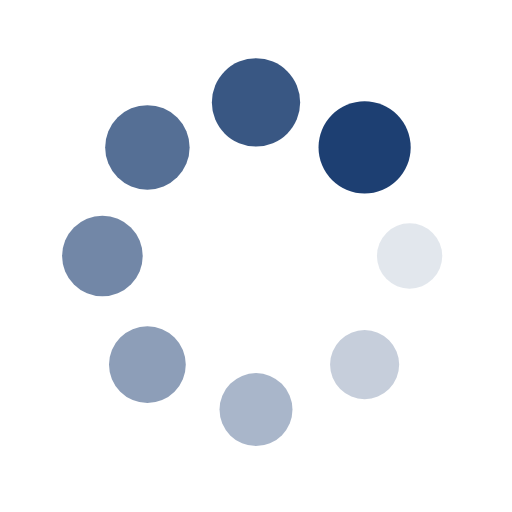
t = 0.00 s
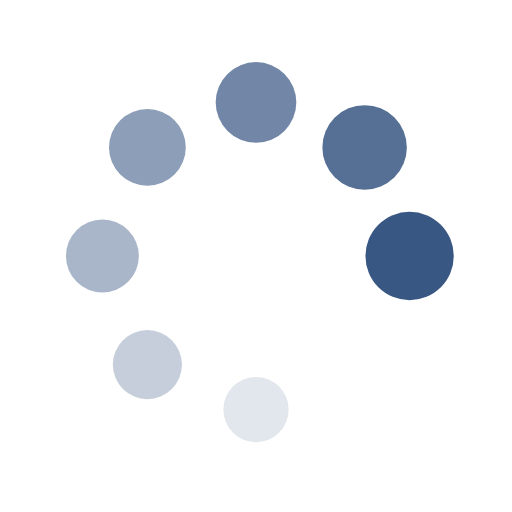
t = 0.26 s
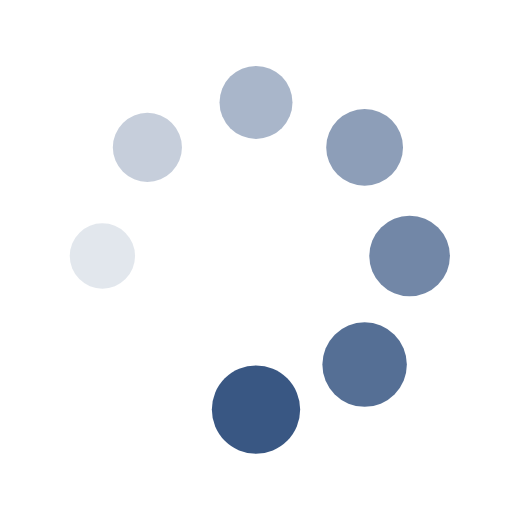
t = 0.51 s
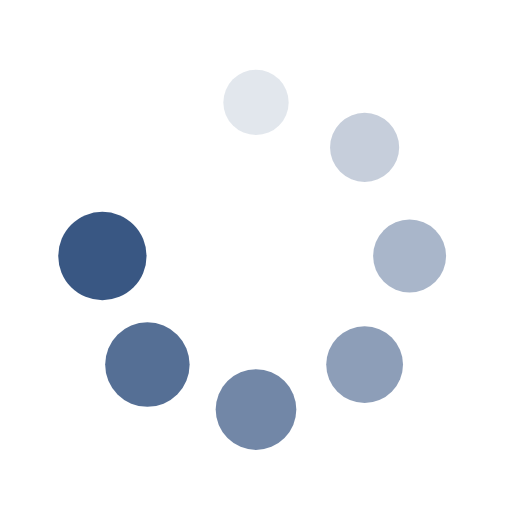
t = 0.77 s

The animated SVG that drew these frames (rendered in a browser with its animation timeline set to each time). Animation: 16 SMIL elements (animate=8,animateTransform=8); one cycle of 1.02 s, repeats indefinitely.

<?xml version="1.0" encoding="utf-8"?>
<svg xmlns="http://www.w3.org/2000/svg" xmlns:xlink="http://www.w3.org/1999/xlink" style="margin: auto; background: none; display: block; shape-rendering: auto;" width="200px" height="200px" viewBox="0 0 100 100" preserveAspectRatio="xMidYMid">
<g transform="translate(80,50)">
<g transform="rotate(0)">
<circle cx="0" cy="0" r="6" fill="#1d3f72" fill-opacity="1">
  <animateTransform attributeName="transform" type="scale" begin="-0.8928571428571429s" values="1.5 1.5;1 1" keyTimes="0;1" dur="1.0204081632653061s" repeatCount="indefinite"></animateTransform>
  <animate attributeName="fill-opacity" keyTimes="0;1" dur="1.0204081632653061s" repeatCount="indefinite" values="1;0" begin="-0.8928571428571429s"></animate>
</circle>
</g>
</g><g transform="translate(71.21320343559643,71.21320343559643)">
<g transform="rotate(45)">
<circle cx="0" cy="0" r="6" fill="#1d3f72" fill-opacity="0.875">
  <animateTransform attributeName="transform" type="scale" begin="-0.7653061224489796s" values="1.5 1.5;1 1" keyTimes="0;1" dur="1.0204081632653061s" repeatCount="indefinite"></animateTransform>
  <animate attributeName="fill-opacity" keyTimes="0;1" dur="1.0204081632653061s" repeatCount="indefinite" values="1;0" begin="-0.7653061224489796s"></animate>
</circle>
</g>
</g><g transform="translate(50,80)">
<g transform="rotate(90)">
<circle cx="0" cy="0" r="6" fill="#1d3f72" fill-opacity="0.75">
  <animateTransform attributeName="transform" type="scale" begin="-0.6377551020408163s" values="1.5 1.5;1 1" keyTimes="0;1" dur="1.0204081632653061s" repeatCount="indefinite"></animateTransform>
  <animate attributeName="fill-opacity" keyTimes="0;1" dur="1.0204081632653061s" repeatCount="indefinite" values="1;0" begin="-0.6377551020408163s"></animate>
</circle>
</g>
</g><g transform="translate(28.786796564403577,71.21320343559643)">
<g transform="rotate(135)">
<circle cx="0" cy="0" r="6" fill="#1d3f72" fill-opacity="0.625">
  <animateTransform attributeName="transform" type="scale" begin="-0.5102040816326531s" values="1.5 1.5;1 1" keyTimes="0;1" dur="1.0204081632653061s" repeatCount="indefinite"></animateTransform>
  <animate attributeName="fill-opacity" keyTimes="0;1" dur="1.0204081632653061s" repeatCount="indefinite" values="1;0" begin="-0.5102040816326531s"></animate>
</circle>
</g>
</g><g transform="translate(20,50.00000000000001)">
<g transform="rotate(180)">
<circle cx="0" cy="0" r="6" fill="#1d3f72" fill-opacity="0.5">
  <animateTransform attributeName="transform" type="scale" begin="-0.3826530612244898s" values="1.5 1.5;1 1" keyTimes="0;1" dur="1.0204081632653061s" repeatCount="indefinite"></animateTransform>
  <animate attributeName="fill-opacity" keyTimes="0;1" dur="1.0204081632653061s" repeatCount="indefinite" values="1;0" begin="-0.3826530612244898s"></animate>
</circle>
</g>
</g><g transform="translate(28.78679656440357,28.786796564403577)">
<g transform="rotate(225)">
<circle cx="0" cy="0" r="6" fill="#1d3f72" fill-opacity="0.375">
  <animateTransform attributeName="transform" type="scale" begin="-0.25510204081632654s" values="1.5 1.5;1 1" keyTimes="0;1" dur="1.0204081632653061s" repeatCount="indefinite"></animateTransform>
  <animate attributeName="fill-opacity" keyTimes="0;1" dur="1.0204081632653061s" repeatCount="indefinite" values="1;0" begin="-0.25510204081632654s"></animate>
</circle>
</g>
</g><g transform="translate(49.99999999999999,20)">
<g transform="rotate(270)">
<circle cx="0" cy="0" r="6" fill="#1d3f72" fill-opacity="0.25">
  <animateTransform attributeName="transform" type="scale" begin="-0.12755102040816327s" values="1.5 1.5;1 1" keyTimes="0;1" dur="1.0204081632653061s" repeatCount="indefinite"></animateTransform>
  <animate attributeName="fill-opacity" keyTimes="0;1" dur="1.0204081632653061s" repeatCount="indefinite" values="1;0" begin="-0.12755102040816327s"></animate>
</circle>
</g>
</g><g transform="translate(71.21320343559643,28.78679656440357)">
<g transform="rotate(315)">
<circle cx="0" cy="0" r="6" fill="#1d3f72" fill-opacity="0.125">
  <animateTransform attributeName="transform" type="scale" begin="0s" values="1.5 1.5;1 1" keyTimes="0;1" dur="1.0204081632653061s" repeatCount="indefinite"></animateTransform>
  <animate attributeName="fill-opacity" keyTimes="0;1" dur="1.0204081632653061s" repeatCount="indefinite" values="1;0" begin="0s"></animate>
</circle>
</g>
</g>
<!-- [ldio] generated by https://loading.io/ --></svg>
